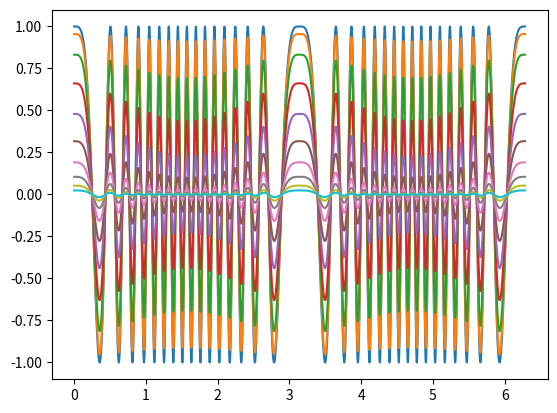

Recreate this plot in Python.
import numpy as np

R_bkt = 0.75
r_b = 9e-2
#a = 8/r_b**2
a = 1/r_b**2
nn = 6

r = np.linspace(0, 3*r_b, 100)
phi = np.linspace(0, 2*np.pi, 3600)

RR, PP = np.meshgrid(r, phi)

exp1 = np.exp(-a*RR*RR*(1. - np.cos(PP)**2/(2*a*r_b**2)))
exp2 = np.exp(1j * 2 * np.pi * nn / R_bkt * np.cos(PP))
prod = exp1*exp2

import matplotlib.pyplot as plt
plt.close('all')
fig1 = plt.figure(1)
plt.plot(phi, np.real(prod[:, ::10]))

plt.show()
